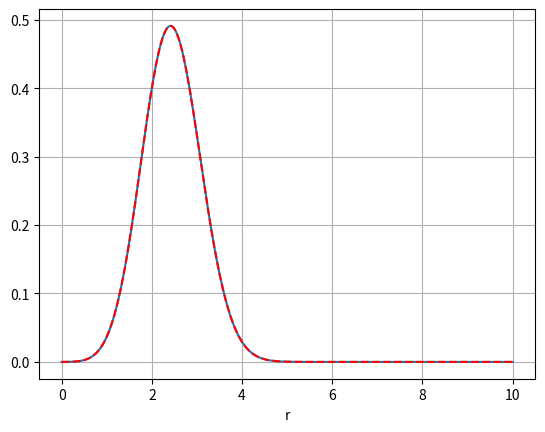
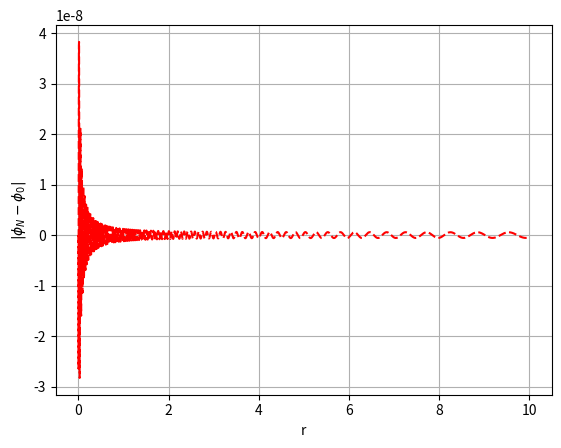
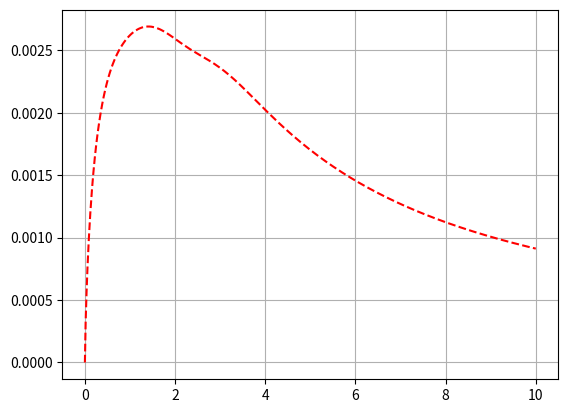

Generate these figures, in order, with matplotlib: (Note: this script raises an exception after producing the figures.)
# IMPORTS ---

from functools import partial
from copy import copy
from numpy import pi, arange, arctan, dot, exp, flip, sin, cos, sqrt, linspace, outer, ones, zeros, zeros_like, full, full_like
from numpy.polynomial.legendre import leggauss
from numpy.linalg import inv
from matplotlib.pyplot import plot, xlim, ylim, xlabel, ylabel, grid, legend, title, yscale, show, figure
from matplotlib.animation import FuncAnimation

# RECURRING FUNCTIONS ---
# [TODO]: use adequate func names
def chebyshev(N,Noff,M,r,L0,beta=False,base=None):
    y = zeros([N+Noff,M])
    dy = copy(y)
    ddy = copy(y)
    z = arctan(L0/r)

    f = lambda i,j=1: 2*i+j
    for i in range(N+Noff):
      (a,b) = (f(i),f(i)) if beta else (f(i+0.5),f(i,2))
      s = sin(a*z)
      d = cos(b*z)*L0
      c = -sin(b*z)*b**2
      e = 1+L0**2/r**2
      y[i,] = s
      dy[i,] = -d/(r**2*e)
      ddy[i,] = c*L0**2/(r**4*e**2)+2*d/(r**3*e)-2*d**3/(r**5*e**2)
    (py, pdy, pddy) = (y[0:base,:], dy[0:base,:], ddy[0:base,:]) if base else (_, _, _)
    return (y, dy, ddy, py, pdy, pddy)

def alphaphi(ax,s,ra,rb=0):
  s = s**2
  return ax*(exp(-(ra-rb)**2/s)+exp(-(ra+rb)**2/s))

def plot_data(r, a, b=None, color='--r', xlim_a=None, xlim_b=None,
        xlb=None, ylb=None, ttl=None, lbl=None,
        has_legend=False, log_y=False):
    if b is not None: plot(r, a, r, b, color, label=lbl)
    else: plot(r, a, color, label=lbl)
    if (xlim_a and xlim_b): xlim(xlim_a,xlim_b)
    if xlb: xlabel(xlb)
    if ylb: ylabel(ylb)
    if has_legend: legend()
    if ttl: title(ttl)
    if log_y: yscale("log")
    grid()
    show()

# PARAMETERS ---

M = 3000 # plot truncation
N = 200  # Truncation order
L0 = 2   # Map parameter

# Initial conditions of Phi (Scalar field)
r0 = 2
A0 = 0.1
sigma = 1

# Newton-Raphson loop
tol = 1e-18 # tolerance
iterations = 50

# Runge-Kutta 4th order
h = 0.0002 # step size
t = 0
tf = 7.0
epsilon0 = 1
eta0 = 1

# ---

cr = cos(arange(2*N+4)*pi/(2*N+3))[1:N+2] # collocation points
r = flip(L0*cr/(sqrt(1-cr**2))) # physical domain

# Base Matrix (Chebyshev Polinomials):
SB, rSB, _, psi, rpsi, rrpsi = chebyshev(N,3,N+1,r,L0,base=N+1)

inv_psi = inv(psi)
a0 = dot(alphaphi(A0*r**2,sigma,r,r0), inv_psi) # coeficients a(0)
Phi = dot(a0, psi) # approximate solution in t = 0
rPhi= dot(a0, rpsi)

# Initial conditions for Phi
rx = linspace(0.000001,10,M)
_, _, _, psiplot, _, _ = chebyshev(N,1,M,rx,L0,base=N+1)
Phi_x0 = alphaphi(A0*rx**2,sigma,rx,r0)
Phi_x = dot(a0, psiplot)

plot_data(rx,Phi_x,Phi_x0,xlb='r')
plot_data(rx,Phi_x0-Phi_x,xlim_a=0,xlim_b=8,xlb='r',ylb="$|\\phi_N - \\phi_0|$")

# Initial conditions for Alpha:
al0 = dot(alphaphi(1-A0,sigma,r,r0)-1, inv_psi)

# Initial values of Krr and K:
# Base functions:

SB1 = 1/2*(SB[1:(N+2),:] + psi)
rSB1 = 1/2*(rSB[1:(N+2),:] + rpsi)

inv_SB1 = inv(SB1)
K0 = alphaphi(A0/20*r**2,sigma,r)
fk0 = dot(K0, inv_SB1)
K = dot(fk0, SB1)

b0 = dot(zeros(N+1), psi)
Pi = dot(b0, psi)
c0 = full(N+1, 0.001)

rPhi2 = rPhi**2
Pi2 = Pi**2

for _ in range(iterations):
  Chi = dot(c0, psi)
  rChi = dot(c0, rpsi)
  rrChi = dot(c0, rrpsi)

  vx = exp(4*Chi)
  vz = exp(-4*Chi)
  vw = vx*(Pi2 + vz*rPhi2)

  J1 = rChi*rpsi
  H0 = 4*rChi**2 + 4*rrChi + 8/r*rChi - vx*K**2/4 + 1/2*vw
  
  # H0 x inverted JH
  c = c0 - dot(H0, inv(8*J1 + 4*rrpsi + 8/r*rpsi + 4*psi*vx*K/4 - 2*psi*vw + 1/2*vx*(4*psi*vz*rPhi2)))
  if max(abs(c0 - c)) <= tol: break
  c0 = c

plot_data(rx, dot(c0,psiplot), xlim_a=0, xlim_b=8)

# Field Equations
# Base functions for Beta
SB2, rSB2, rrSB2, _, _, _ = chebyshev(N,1,N+1,r,L0,beta=True,base=N+1)

# Quadrature Integration
# Legendre quadrature points
Nq = int(3/2*N) # Quadrature truncation
lg = leggauss(Nq+1)[0]

# Legendre Polinomials
P = zeros([Nq+3,Nq+1])
P[0,] = 1
P[1,] = lg
colP = copy(P)
colP[1,] = 1

for i in range(2,Nq+3):
  P[i,] = ((2*i-1)*lg*P[i-1,] - (i-1)*P[i-2,])/(i)
  colP[i,] = i*P[i-1] + lg*colP[i-1]

wq_col = 2/((1-lg**2)*colP[Nq+1]**2) # Legendre weight
rq = L0*(1+lg)/(1-lg) # Physical quadrature domain
qSB, qrSB, qrrSB, qpsi, rqpsi, rrqpsi = chebyshev(Nq,3,Nq+1,L0,rq,base=N+1)

# Initial Phi in quadrature points
#qPhi = dot(a0, qpsi)
#rqPhi= dot(a0, rqpsi)

# Initial Pi for quadrature points
#qPi = dot(b0, qpsi)

# Initial Chi for quadrature points:
#qChi = dot(c0, qpsi)   # Verificado todos
#rqChi = dot(c0, rqpsi)
#rrqChi = dot(c0, rrqpsi)

qSB1 = 1/2*(qSB[1:(N+2),:] + qpsi)
rqSB1 = 1/2*(qrSB[1:(N+2),:] + rqpsi)
rrqSB1 = 1/2*(qrrSB[1:(N+2),:] + rrqpsi)
#qKrr = dot(ck0, qSB1)

# Alpha na origem
psi_0 = zeros(N+1) # psi(t,0)
for i in range(N+1):
  psi_0[i,] = sin((2*i+1)*pi/2) # arccot(0) = Pi/2

# Filtering
#Nc = 0
#Nf = N - Nc
#coef_f = 36
#s = 10
#filter = exp(- coef_f*((arange(N - Nc + 1))/(N-Nc))**s)
filter = ones(N+1)

M0 = 2*dot(arange(1,2*N+2,2),c0) # Madm(t = 0)

Madm_error = list()
alpha_origin = list()
phi_origin = list()
phi_set = list()
L2HC = list()
L2MC = list()
alpha_buffer = list()
phi_buffer = list()
log_format = "{} {}"

# [TODO]: Check if arange does not change the output
# for t in range(0.0, tf, h):
v = zeros([5,5]) # array for evolution functions
for t in arange(0.0, tf, h):
  for step in range(4):
    Chi = dot(c0 + v[step,0], psi)
    rChi = dot(c0 + v[step,0], rpsi)
    rrChi = dot(c0 + v[step,0], rrpsi)
    Phi = dot(a0 + v[step,1], psi)
    rPhi = dot(a0 + v[step,1], rpsi)
    rrPhi = dot(a0 + v[step,1], rrpsi)
    Alpha = 1 + dot(al0 + v[step,2], psi)
    rAlpha = dot(al0 + v[step,2], rpsi)
    rrAlpha = dot(al0 + v[step,2], rrpsi)
    Pi = dot(a0 + v[step,3], psi)
    rPi = dot(a0 + v[step,3], rpsi)
    K = dot(fk0 + v[step,4], SB1)
    rK = dot(fk0 + v[step,4], rSB1)

    vx = exp(4*Chi)
    vz = exp(-4*Chi)

    # rhsk * inverted beta matrix
    ck0 = dot((1 + 2*r*rChi)*vx*K/r + vx*rK - Pi*rPhi*vx, inv(2*rChi*SB1 + rSB1 + 3/r*SB1))
    Krr = dot(ck0, SB1)
    rKrr = dot(ck0, rSB1)

    # rhsbe * inverted beta matrix
    be0 = dot(3/2*Alpha*vz*Krr - 1/2*Alpha*K, inv(rSB2 - SB2/r))
    Beta = dot(be0, SB2)
    rBeta = dot(be0, rSB2)
      
    dal = dot(epsilon0*(rrAlpha+rAlpha*(2/r+2*rChi))*vz - epsilon0*Alpha*(1.5*exp(-8*Chi)*Krr**2+0.5*K**2-vz*K*Krr)
          - epsilon0*Alpha*Pi**2 - epsilon0*Beta*rK - epsilon0*eta0*K,inv_psi)
    db = dot(Beta*rPi + vz*rPhi*(2*Alpha/r + 2*Alpha*rChi) + vz*(Alpha*rrPhi + rAlpha*rPhi) + Alpha*K*Pi, inv_psi)
    dc = dot(1/2*rBeta + Beta*rChi - 1/2*Alpha*vz*Krr, inv_psi)
    da = dot(Alpha*Pi + Beta*rPhi, inv_psi)
    dfk = dot(-eta0*K, inv_SB1)


    d = 2 if (step == 1 or step == 2) else 1
    m = lambda x: (h*x)/d 
    v[step+1,:] = m(dal), m(db), m(dc), m(da), m(dfk)

    if step == 0:
      # Hamiltonian constraint L2 error
      qPhi = dot(a0, qpsi)
      rqPhi= dot(a0, rqpsi)
      qPi = dot(b0, qpsi)
      qChi = dot(c0, qpsi)
      rqChi = dot(c0, rqpsi)
      rrqChi = dot(c0, rrqpsi)
      qKrr = dot(ck0, qSB1)
      qK = dot(fk0, qSB1)
  
      vx = exp(4*qChi)
      vz = exp(-4*qChi)
  
      H = 4*rqChi**2 + 4*rrqChi + 8/rq*rqChi + 3/4*vz*qKrr**2 - 1/4*vx*qK**2 + 1/2*vx*(qPi**2 + vz*rqPhi**2) - qK*qKrr/2
      L2 = (1/2*dot(H**2,wq_col))**1/2
      L2HC.append(L2) # L2 error of HC
  
      # Alpha origin
      alpha_0 = 1 + dot(al0, psi_0)
      alpha_origin.append(alpha_0) # = Alphacenter in matlab
      alpha_buffer.append(log_format.format(t,alpha_0))
  
      # Phi origin
      phi_0 = dot(a0, psi_0)
      phi_origin.append(phi_0)
      phi_buffer.append(log_format.format(t,phi_0))
  
      # Error ADM mass
      Madm = 2*dot(arange(1,2*N+2,2),c0)
      Madm_error.append(abs(Madm - M0)/M0 * 100)
  
  print(f'max(al0) = {max(al0)}' )

  # Evolution functions
  a0  = filter * (a0 + 1/6 * (v[1,1] + 2*v[2,1] + 2*v[3,1] + v[4,1])) # L
  b0  = filter * (b0 + 1/6 * (v[1,3] + 2*v[2,3] + 2*v[3,3] + v[4,3])) # N
  c0  = filter * (c0 + 1/6 * (v[1,0] + 2*v[2,0] + 2*v[3,0] + v[4,0])) # K
  al0 = al0          + 1/6 * (v[1,2] + 2*v[2,2] + 2*v[3,2] + v[4,2])  # M
  fk0 = fk0          + 1/6 * (v[1,4] + 2*v[2,4] + 2*v[3,4] + v[4,4])  # P

  phi_set.append(dot(a0, psiplot))

t1 = linspace(0, tf, len(alpha_origin))
tl = f"$A_0$ = {A0}"

'''

with open('alpha_origin.txt','w') as file_alpha:
    file_alpha.truncate(0)
    file_alpha.write("\n".join(alpha_buffer))
with open('phi_origin.txt','w') as file_phi:
    file_phi.truncate(0)
    file_phi.write("\n".join(phi_buffer))

# Searching for critical amplitude
plot_data(t1, alpha_origin, color="g", xlim_a=0, xlim_b=12,
        xlb="t", ylb="$\\alpha(t,0)$", lbl=tl, has_legend=True)

# Phi origin
plot_data(t1, phi_origin, color="b", xlb="t", ylb="$\\phi$(t,0)", lbl=tl,
        has_legend=True, ttl=f"Phi na origem para $L0 = {L0} e N = {N}")

# Hamiltonian constraint L2 error
plot_data(t1, L2HC, xlb="t", ylb="log(L2HC)", lbl=tl,
        ttl=f"log(L2HC) para $N = {N}$, $L_0 = {L0}$ e $A_0 = {A0}$", log_y=True)

# Momentum constraint L2 error
plot_data(t1, L2MC, xlb="t", ylb="log(L2MC)", lbl=tl,
        ttl=f"log(L2MC) para $N = {N}$, $L_0 = {L0}$ e $A_0 = {A0}", log_y=True)

# x = rx
# y = phi_set
def plot_results(x,y,M,figsize,animation_name):
    def generate_animation(interval, xlim=(0,10), ylim=(-1.5,1.5)):
        fig = figure()
        ax = axes(xlim)
        ax.plot([], [], lw=2)

        return FuncAnimation(
                fig,
                partial(_,y=phi_set[i]),
                frames=int(tf/h),
                interval=interval,
                blit=True)

    y = y[0000]
    theta = linspace(0, 2*pi, M) # Revolution of f(phi,r)

    xn = outer(x, cos(theta))
    yn = outer(x, sin(theta))
    zn = zeros_like(xn)
    for i in range(len(x)):
      zn[i,:] = full_like(zn[0,:], y[i])

    fig = figure(figsize)
    ax1 = fig.add_subplot(121, adjustable='box')  # Adjust proportions as needed
    ax1.plot(x, y)
    ax1.grid()
    ax1.set_xlabel('r')
    ax1.set_ylim(-1.5, 1)
    ax1.set_ylabel('$\\phi_j(t,r)$')
    ax1.set_box_aspect(1)
    ax2 = fig.add_subplot(122, projection='3d')
    ax2.plot_surface(xn, yn, zn, rstride = 5, cstride = 5, cmap = 'magma', edgecolor = 'none')
    ax2.set_xlabel('$r$')
    ax2.set_ylabel('$r$')
    ax2.set_zlim(-1.5, 1)
    ax2.grid(False)
    subplots_adjust(wspace=0.1)
    show()

    anim = generate_animation(ylim=(-2,1.5), interval=0.2)
    anim.save(animation_name)
'''
